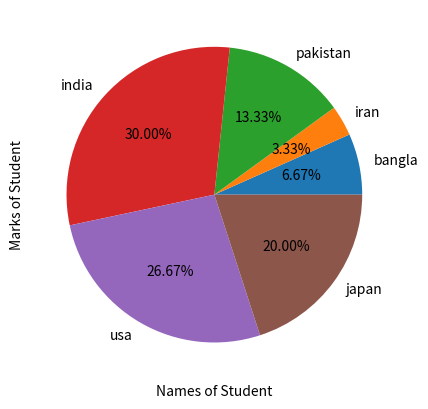

Reproduce this figure in Python.
import matplotlib.pyplot as plt
import pandas as pd
import numpy as np

name=np.array(["bangla","iran","pakistan",'india',"usa","japan"])
population=np.array([20,10,40,90,80,60])


plt.pie(population,labels=name,autopct="%1.2f%%")

plt.xlabel("Names of Student")    #used for plotint x,y labels at Side
plt.ylabel("Marks of Student")

plt.show()
